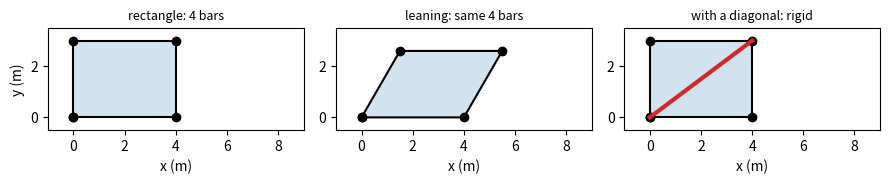
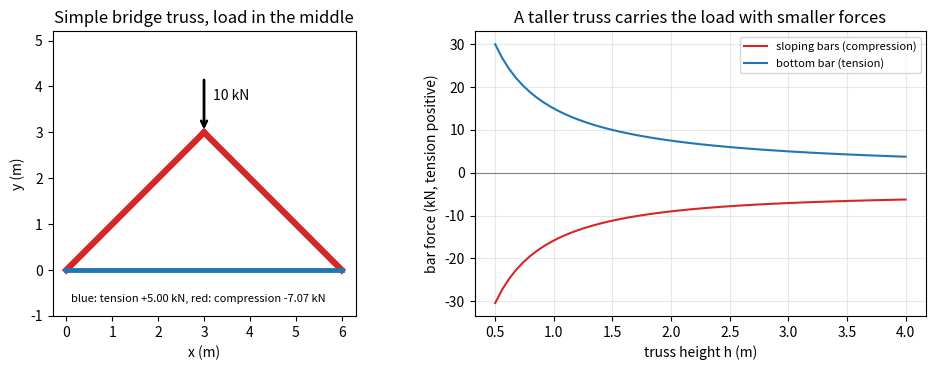

These figures' Python source, in order:
"""Session 1 (Level 1): why a triangle is rigid, and what a truss bar carries.

Run:  python start.py 1
"""
# %% [markdown]
# # Session 1: a triangle is rigid, a rectangle is not
# **A. Real-world problem.** Look under a railway bridge or at a crane arm: you see
# triangles made of straight bars. Why triangles, and not rectangles? And when a heavy
# lorry stands in the middle, which bars are being *pulled* and which are being *squashed*?
#
# **Plan.** (1) show that four bars joined by pins can lean over but three cannot,
# (2) count the bars a rigid frame needs, (3) find the forces in the simplest bridge
# truss, (4) draw it with tension in blue and compression in red.

# %%
import pathlib

import numpy as np

# where figures are saved (works as a script and in Jupyter/Colab)
OUT = (pathlib.Path(__file__).resolve().parent if "__file__" in globals() else pathlib.Path(".")) / "out"


# %% [markdown]
# ## Step 1: a rectangle of pinned bars can lean, a triangle cannot
# Take a 4 m by 3 m rectangle of four bars joined by pins. Push its top sideways: the bar
# lengths stay the same but the corner angle changes (the frame "racks"). Now add a
# diagonal bar. The diagonal of a parallelogram with sides a and b and corner angle phi has
# length d = sqrt(a^2 + b^2 - 2 a b cos(phi)). A diagonal of fixed length therefore allows
# only one angle: the frame can no longer lean.

# %%
def diagonal_length(a, b, phi_deg):
    """Length of the diagonal opposite the corner angle phi of a pinned parallelogram."""
    phi = np.radians(phi_deg)
    return float(np.sqrt(a * a + b * b - 2 * a * b * np.cos(phi)))


def corner_angle_for_diagonal(a, b, d):
    """The single corner angle (degrees) that a fixed diagonal d allows (law of cosines)."""
    c = (a * a + b * b - d * d) / (2 * a * b)
    return float(np.degrees(np.arccos(np.clip(c, -1.0, 1.0))))


# %% [markdown]
# ## Step 2: how many bars make a rigid frame?
# A frame with j pins in a plane needs at least 2 j - 3 bars to be rigid. A triangle:
# j = 3, so 3 bars. A rectangle: j = 4, so 5 bars, but it has only 4.

# %%
def bars_needed(joints):
    """Smallest number of bars that can make a plane pin-jointed frame rigid."""
    return 2 * joints - 3


def is_rigid_by_count(joints, bars):
    """Necessary condition only: enough bars. (Bars must also be placed sensibly.)"""
    return bars >= bars_needed(joints)


# %% [markdown]
# ## Step 3: the simplest bridge truss
# Two equal sloping bars meet at the middle (the apex, where the load P hangs). A bottom
# bar joins the two feet. Span L, height h. The supports hold up P/2 each. At the apex,
# the two sloping bars share the load: 2 F sin(theta) = P, where theta is the slope angle.
# The sloping bars are squashed (compression), the bottom bar is stretched (tension).
# We write tension as positive and compression as negative.

# %%
def slope_angle(span, height):
    """Angle (radians) of the sloping bars above the horizontal."""
    return float(np.arctan2(height, span / 2.0))


def triangle_truss_forces(load, span, height):
    """Return (F_top, F_bottom) in the units of load. F_top < 0 is compression, F_bottom > 0 tension."""
    th = slope_angle(span, height)
    f_top = -load / (2.0 * np.sin(th))
    f_bottom = load / (2.0 * np.tan(th))
    return float(f_top), float(f_bottom)


def force_colour(force, tol=1e-9):
    """blue for tension, red for compression, grey for a zero-force bar."""
    if force > tol:
        return "tab:blue"
    if force < -tol:
        return "tab:red"
    return "0.6"


# %% [markdown]
# ## Step 4: see it
# Left: the rectangle, the leaning rectangle and the braced triangle frame. Right: the
# bridge with a load in the middle; line width shows the size of the force.

# %%
if __name__ == "__main__":
    import matplotlib.pyplot as plt

    OUT.mkdir(exist_ok=True)
    a, b = 4.0, 3.0
    print("rectangle 4 x 3: diagonal at 90 degrees =", round(diagonal_length(a, b, 90), 3), "m")
    print("leaning to 60 degrees: diagonal =", round(diagonal_length(a, b, 60), 3), "m")
    print("a fixed 5 m diagonal allows only", round(corner_angle_for_diagonal(a, b, 5.0), 1), "degrees")
    print("bars needed: triangle", bars_needed(3), "rectangle", bars_needed(4))

    fig, axs = plt.subplots(1, 3, figsize=(9, 3))
    for ax, phi, title, diag in ((axs[0], 90, "rectangle: 4 bars", False),
                                 (axs[1], 60, "leaning: same 4 bars", False),
                                 (axs[2], 90, "with a diagonal: rigid", True)):
        p = np.radians(phi)
        pts = np.array([[0, 0], [a, 0], [a + b * np.cos(p), b * np.sin(p)], [b * np.cos(p), b * np.sin(p)]])
        ax.fill(pts[:, 0], pts[:, 1], alpha=0.2)
        ax.plot(*np.vstack([pts, pts[0]]).T, "o-", color="k")
        if diag:
            ax.plot([pts[0, 0], pts[2, 0]], [pts[0, 1], pts[2, 1]], "-", color="tab:red", lw=3)
        ax.set_aspect("equal")
        ax.set_title(title, fontsize=9)
        ax.set_xlabel("x (m)")
        ax.set_xlim(-1, 9)
        ax.set_ylim(-0.5, 3.5)
    axs[0].set_ylabel("y (m)")
    fig.tight_layout()
    fig.savefig(OUT / "rigid_vs_rectangle.png", dpi=120)

    span, load = 6.0, 10.0
    fig2, (axb, axf) = plt.subplots(1, 2, figsize=(10, 3.8))
    height = 3.0
    ft, fb = triangle_truss_forces(load, span, height)
    print(f"span 6 m, height 3 m, load 10 kN: top bars {ft:.2f} kN, bottom bar {fb:.2f} kN")
    nodes = np.array([[0, 0], [span, 0], [span / 2, height]])
    for (i, j), f in (((0, 2), ft), ((2, 1), ft), ((0, 1), fb)):
        axb.plot(nodes[[i, j], 0], nodes[[i, j], 1], color=force_colour(f), lw=1 + 5 * abs(f) / 10)
    axb.annotate("", xy=(span / 2, height), xytext=(span / 2, height + 1.2),
                 arrowprops=dict(arrowstyle="->", lw=2))
    axb.text(span / 2 + 0.2, height + 0.7, "10 kN")
    axb.text(0.1, -0.7, "blue: tension +5.00 kN, red: compression -7.07 kN", fontsize=8)
    axb.set_aspect("equal")
    axb.set_xlabel("x (m)")
    axb.set_ylabel("y (m)")
    axb.set_ylim(-1.0, 5.2)
    axb.set_title("Simple bridge truss, load in the middle")
    hs = np.linspace(0.5, 4.0, 60)
    res = np.array([triangle_truss_forces(load, span, h) for h in hs])
    axf.plot(hs, res[:, 0], color="tab:red", label="sloping bars (compression)")
    axf.plot(hs, res[:, 1], color="tab:blue", label="bottom bar (tension)")
    axf.axhline(0, color="gray", lw=0.8)
    axf.set_xlabel("truss height h (m)")
    axf.set_ylabel("bar force (kN, tension positive)")
    axf.set_title("A taller truss carries the load with smaller forces")
    axf.grid(alpha=0.3)
    axf.legend(fontsize=8)
    fig2.tight_layout()
    fig2.savefig(OUT / "simple_truss.png", dpi=120)
    print("saved figures in", OUT)

# %% [markdown]
# ## Try it
# Do the coding tasks, answer the four questions in the README (section F), then run the
# checkpoint.
